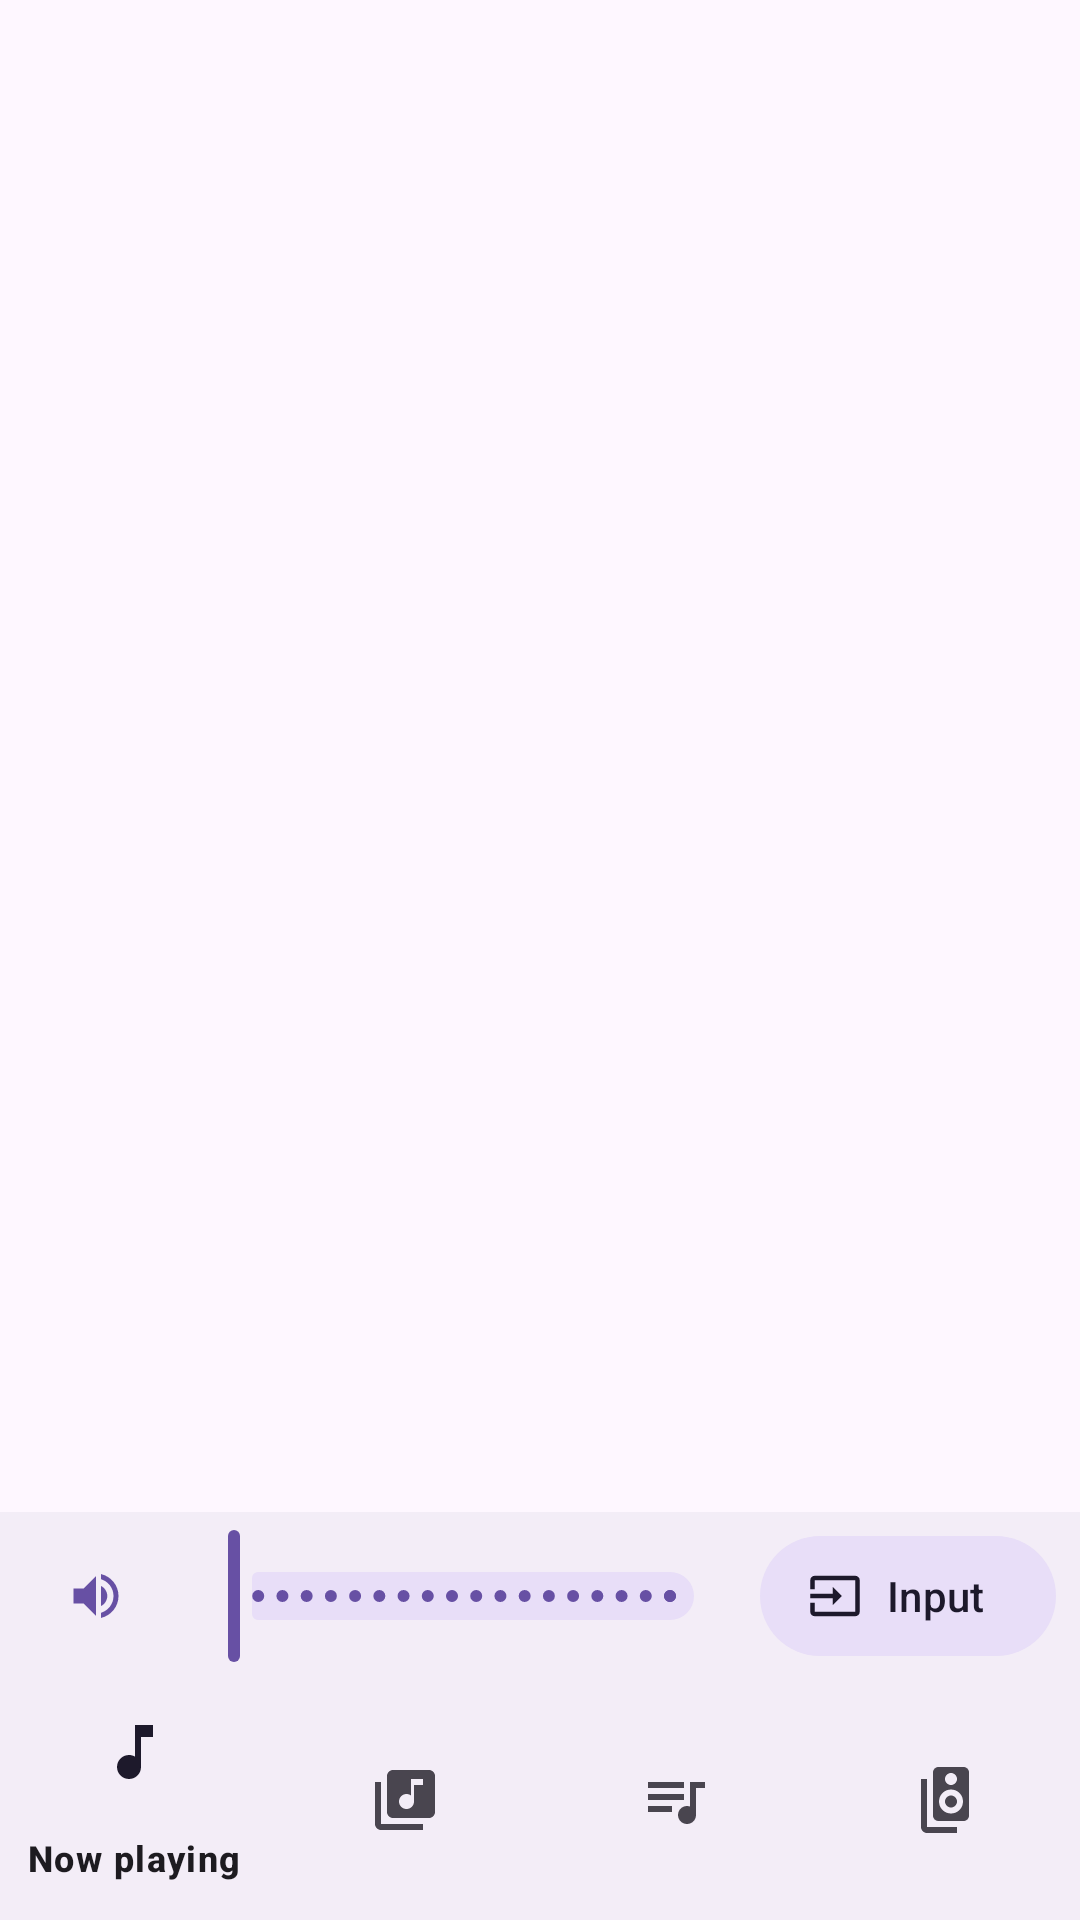

Here is an Android app screen rendered from its layout file. Give the layout XML and the strings, colors and styles it references.
<!-- AndroidManifest.xml: application theme Theme.HellosApp -->
<!-- res/layout/activity_main.xml -->
<?xml version="1.0" encoding="utf-8"?>
<LinearLayout xmlns:android="http://schemas.android.com/apk/res/android"
    xmlns:app="http://schemas.android.com/apk/res-auto"
    android:layout_width="match_parent"
    android:layout_height="match_parent"
    android:orientation="vertical">

    <com.google.android.material.appbar.AppBarLayout
        android:layout_width="match_parent"
        android:layout_height="wrap_content"
        android:fitsSystemWindows="true">

        <com.google.android.material.appbar.MaterialToolbar
            android:id="@+id/toolbar"
            android:layout_width="match_parent"
            android:layout_height="?attr/actionBarSize"
            app:subtitleTextAppearance="?attr/textAppearanceBodySmall" />
    </com.google.android.material.appbar.AppBarLayout>

    <FrameLayout
        android:id="@+id/container"
        android:layout_width="match_parent"
        android:layout_height="0dp"
        android:layout_weight="1" />

    <include
        android:id="@+id/control_bar"
        layout="@layout/view_control_bar" />

    <com.google.android.material.bottomnavigation.BottomNavigationView
        android:id="@+id/bottom_nav"
        android:layout_width="match_parent"
        android:layout_height="wrap_content"
        app:menu="@menu/menu_bottom_nav" />
</LinearLayout>
<!-- res/layout/view_control_bar.xml (included above) -->
<?xml version="1.0" encoding="utf-8"?>
<LinearLayout xmlns:android="http://schemas.android.com/apk/res/android"
    xmlns:app="http://schemas.android.com/apk/res-auto"
    android:layout_width="match_parent"
    android:layout_height="wrap_content"
    android:background="?attr/colorSurfaceContainer"
    android:gravity="center_vertical"
    android:orientation="horizontal"
    android:paddingHorizontal="8dp"
    android:paddingVertical="4dp">

    <com.google.android.material.button.MaterialButton
        android:id="@+id/mute"
        style="?attr/materialIconButtonStyle"
        android:layout_width="wrap_content"
        android:layout_height="wrap_content"
        android:contentDescription="@string/cd_mute"
        app:icon="@drawable/ic_volume_up" />

    <com.google.android.material.slider.Slider
        android:id="@+id/volume"
        android:layout_width="0dp"
        android:layout_height="wrap_content"
        android:layout_weight="1"
        android:contentDescription="@string/cd_volume"
        android:stepSize="1"
        android:valueFrom="0"
        android:valueTo="100" />


    <com.google.android.material.button.MaterialButton
        android:id="@+id/input"
        style="@style/Widget.Material3.Button.TonalButton.Icon"
        android:layout_width="wrap_content"
        android:layout_height="wrap_content"
        android:layout_marginStart="8dp"
        android:text="@string/input_button"
        app:icon="@drawable/ic_input" />
</LinearLayout>
<!-- resources referenced by this layout -->
<resources>
  <!-- drawable ic_input (drawable) -->
  <?xml version="1.0" encoding="utf-8"?>
  <vector xmlns:android="http://schemas.android.com/apk/res/android"
      android:width="24dp"
      android:height="24dp"
      android:tint="?attr/colorControlNormal"
      android:viewportWidth="24"
      android:viewportHeight="24">
      <path
          android:fillColor="@android:color/white"
          android:pathData="M21,3.01H3c-1.1,0 -2,0.9 -2,2V9h2V4.99h18v14.03H3V15H1v4.01c0,1.1 0.9,1.98 2,1.98h18c1.1,0 2,-0.88 2,-1.98v-14c0,-1.11 -0.9,-2 -2,-2zM11,16l4,-4 -4,-4v3H1v2h10v3z" />
  </vector>
  <!-- drawable ic_volume_up (drawable) -->
  <?xml version="1.0" encoding="utf-8"?>
  <vector xmlns:android="http://schemas.android.com/apk/res/android"
      android:width="24dp"
      android:height="24dp"
      android:tint="?attr/colorControlNormal"
      android:viewportWidth="24"
      android:viewportHeight="24">
      <path
          android:fillColor="@android:color/white"
          android:pathData="M3,9v6h4l5,5V4L7,9H3zM16.5,12c0,-1.77 -1.02,-3.29 -2.5,-4.03v8.05c1.48,-0.73 2.5,-2.25 2.5,-4.02zM14,3.23v2.06c2.89,0.86 5,3.54 5,6.71s-2.11,5.85 -5,6.71v2.06c4.01,-0.91 7,-4.49 7,-8.77s-2.99,-7.86 -7,-8.77z" />
  </vector>
  <string name="cd_mute">Mute</string>
  <string name="cd_volume">Volume</string>
  <string name="input_button">Input</string>
  <style name="Theme.HellosApp" parent="Theme.Material3.DayNight.NoActionBar" />
</resources>
